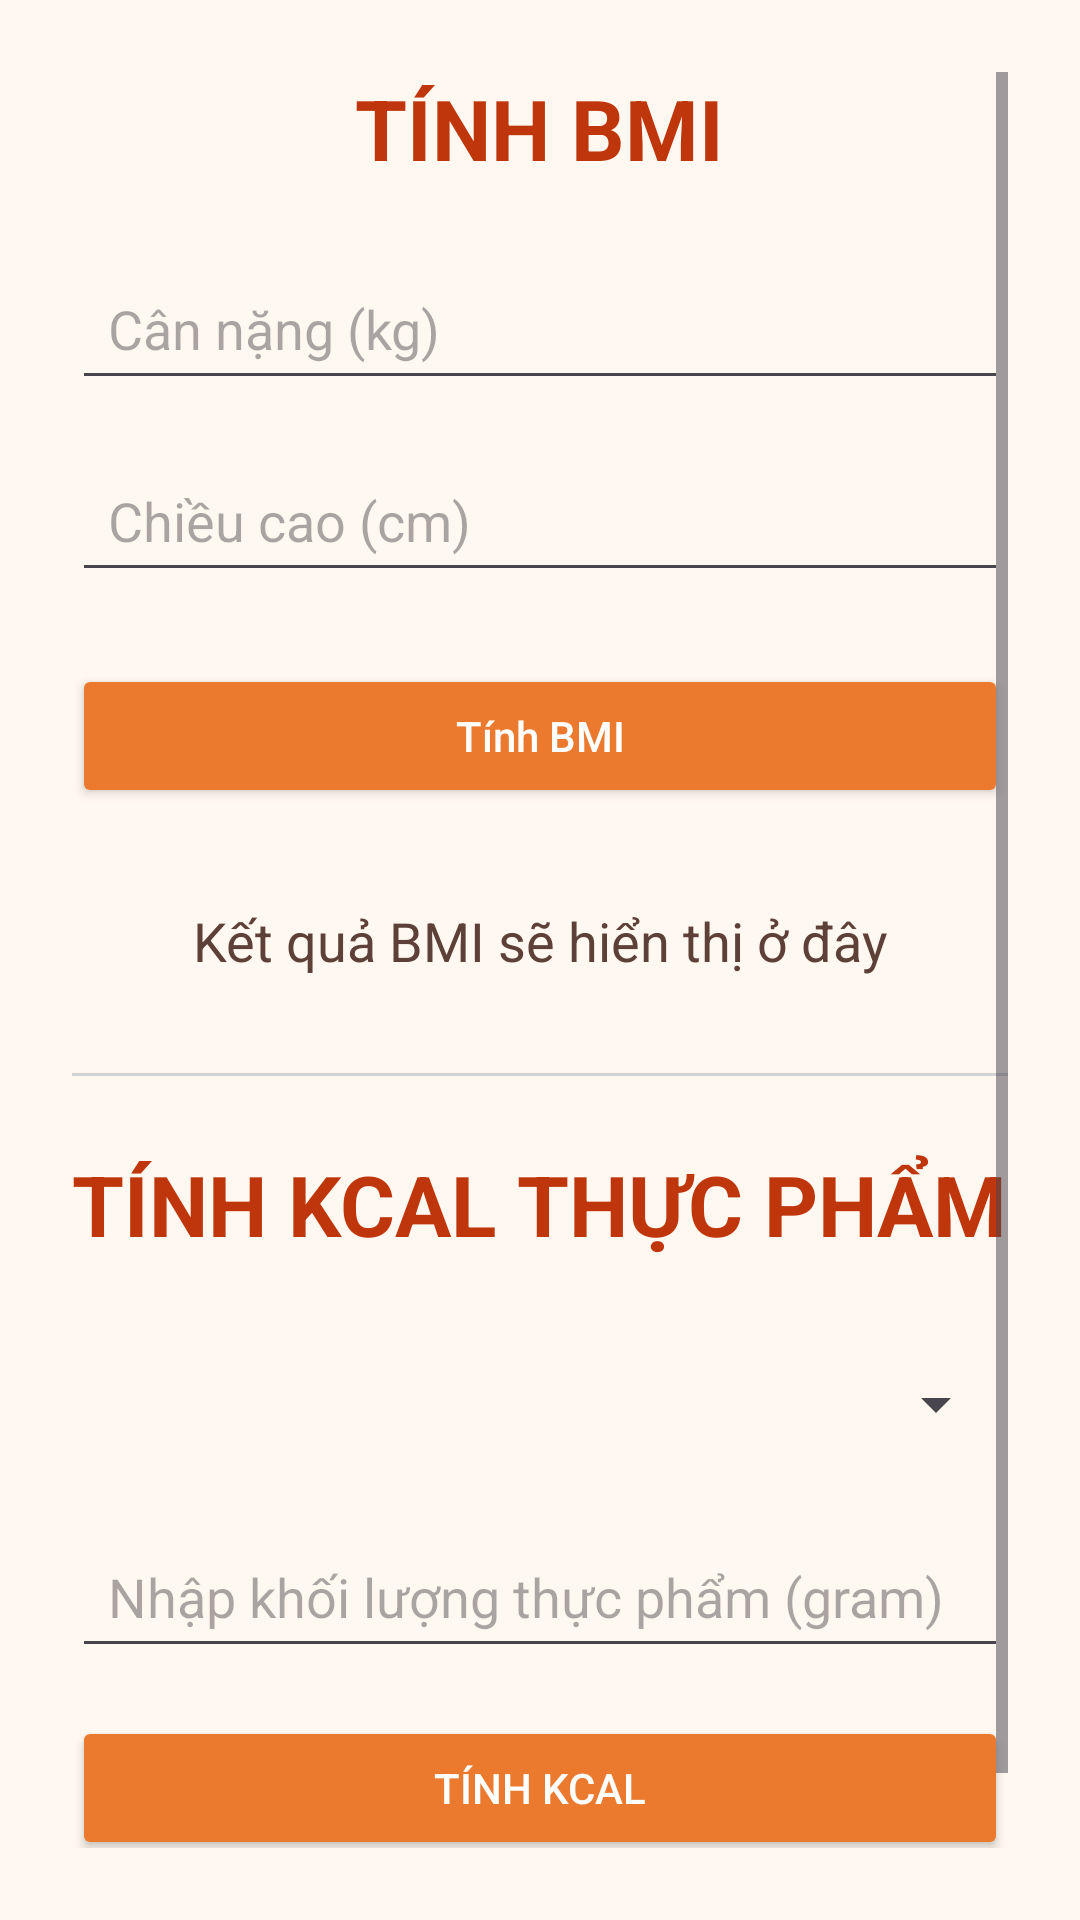

Reconstruct the res/layout file that produces this screen, plus the resources it refers to.
<!-- AndroidManifest.xml: application theme Theme.Chubby -->
<!-- res/layout/activity_bmi.xml -->
<?xml version="1.0" encoding="utf-8"?>
<ScrollView xmlns:android="http://schemas.android.com/apk/res/android"
    xmlns:app="http://schemas.android.com/apk/res-auto"
    android:layout_width="match_parent"
    android:layout_height="match_parent"
    android:background="#FFF8F0"
    android:padding="24dp">

    <LinearLayout
        android:layout_width="match_parent"
        android:layout_height="wrap_content"
        android:orientation="vertical"
        android:gravity="center_horizontal">

        <TextView
            android:layout_width="wrap_content"
            android:layout_height="wrap_content"
            android:text="TÍNH BMI"
            android:textSize="28sp"
            android:textStyle="bold"
            android:textColor="#BF360C"
            android:layout_marginBottom="24dp" />

        <EditText
            android:id="@+id/edtWeight"
            android:layout_width="match_parent"
            android:layout_height="48dp"
            android:hint="Cân nặng (kg)"
            android:inputType="numberDecimal"
            android:padding="12dp"
            android:layout_marginBottom="16dp" />

        <EditText
            android:id="@+id/edtHeight"
            android:layout_width="match_parent"
            android:layout_height="48dp"
            android:hint="Chiều cao (cm)"
            android:inputType="numberDecimal"
            android:padding="12dp"
            android:layout_marginBottom="24dp" />

        <Button
            android:id="@+id/btnCalculate"
            android:layout_width="match_parent"
            android:layout_height="48dp"
            android:text="Tính BMI"
            android:backgroundTint="#EB7A2E"
            android:textColor="#FFFFFF"
            android:textAllCaps="false"
            android:layout_marginBottom="32dp" />

        <TextView
            android:id="@+id/tvBmiResult"
            android:layout_width="match_parent"
            android:layout_height="wrap_content"
            android:text="Kết quả BMI sẽ hiển thị ở đây"
            android:textSize="18sp"
            android:textColor="#5D4037"
            android:gravity="center"
            android:lineSpacingExtra="4dp"
            android:layout_marginBottom="32dp" />

        <View
            android:layout_width="match_parent"
            android:layout_height="1dp"
            android:background="#D3D3D3"
            android:layout_marginBottom="24dp" />

        <TextView
            android:layout_width="wrap_content"
            android:layout_height="wrap_content"
            android:text="TÍNH KCAL THỰC PHẨM"
            android:textSize="28sp"
            android:textStyle="bold"
            android:textColor="#BF360C"
            android:layout_marginBottom="24dp"/>

        <Spinner
            android:id="@+id/spinnerFood"
            android:layout_width="match_parent"
            android:layout_height="48dp" />

        <EditText
            android:id="@+id/edtFoodWeight"
            android:hint="Nhập khối lượng thực phẩm (gram)"
            android:inputType="numberDecimal"
            android:layout_width="match_parent"
            android:layout_height="48dp"
            android:padding="12dp"
            android:layout_marginTop="16dp" />

        <Button
            android:id="@+id/btnCalculateKcal"
            android:text="Tính Kcal"
            android:layout_width="match_parent"
            android:layout_height="48dp"
            android:layout_marginTop="16dp"
            android:backgroundTint="#EB7A2E"
            android:textColor="@android:color/white" />

        <TextView
            android:id="@+id/tvResultKcal"
            android:layout_width="match_parent"
            android:layout_height="wrap_content"
            android:text="Kết quả kcal"
            android:textSize="18sp"
            android:layout_marginTop="24dp"
            android:textColor="#BF360C"
            android:gravity="center" />

    </LinearLayout>
</ScrollView>
<!-- resources referenced by this layout -->
<resources>
  <style name="Theme.Chubby" parent="Base.Theme.Chubby" />
  <style name="Base.Theme.Chubby" parent="Theme.Material3.DayNight.NoActionBar">
          
          
      </style>
</resources>
